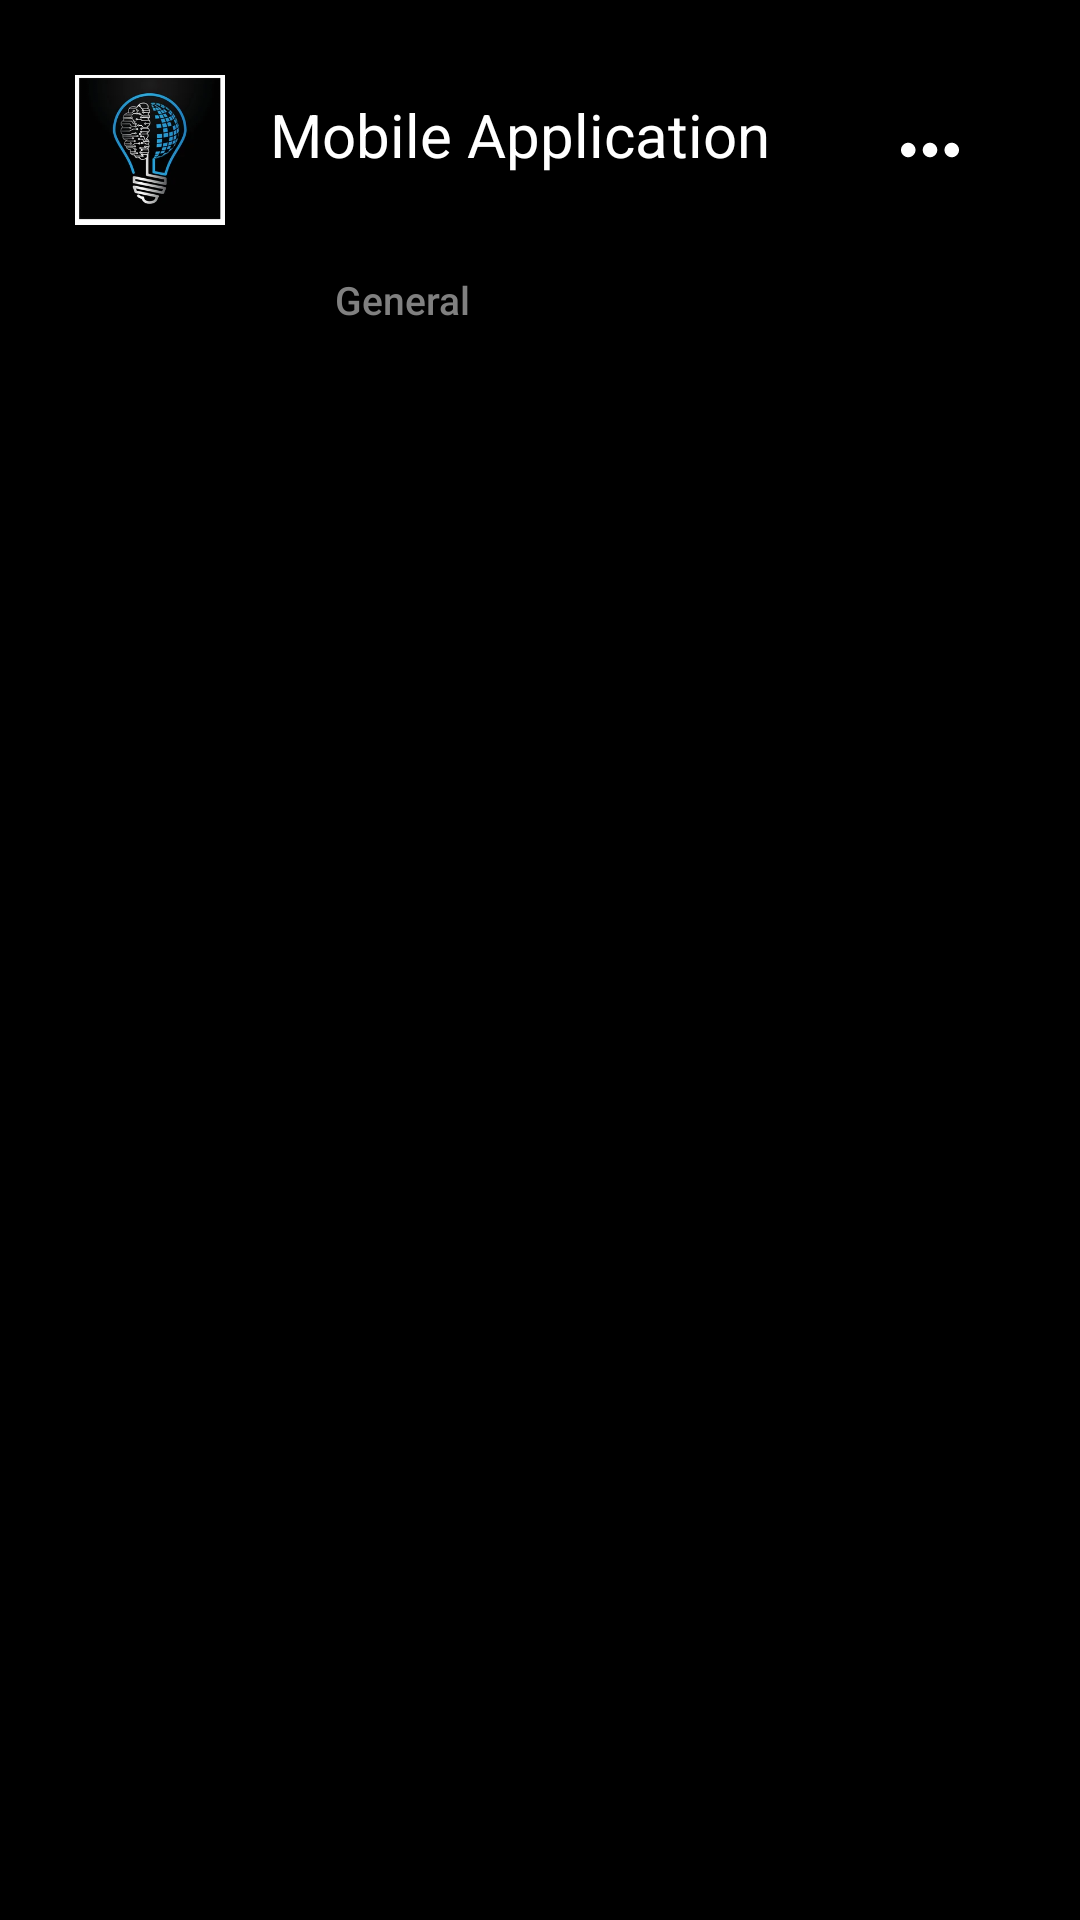

Write the Android layout XML for this screen, with the resource values it uses.
<!-- AndroidManifest.xml: application theme Theme.Design.NoActionBar -->
<!-- res/layout/teams.xml -->
<?xml version="1.0" encoding="utf-8"?>
<RelativeLayout
    xmlns:android="http://schemas.android.com/apk/res/android"
    android:layout_width="match_parent"
    android:layout_height="wrap_content"
    android:padding="15dp"
    android:background="@color/black"
    >

    <ImageView
        android:id="@+id/image1"
        android:layout_width="50dp"
        android:layout_height="50dp"
        android:layout_margin="10dp"
        android:src="@drawable/cslogo"
        />
    <TextView
        android:id="@+id/text1"
        android:layout_width="wrap_content"
        android:layout_height="50dp"
        android:layout_toEndOf="@id/image1"
        android:text="Mobile Application"
        android:textSize="20dp"
        android:textColor="@color/white"
        android:layout_margin="5dp"
        android:gravity="center"
        />
    <Button
        android:id="@+id/generalbtn"
        android:layout_width="wrap_content"
        android:layout_height="50dp"
        android:layout_below="@+id/text1"
        android:layout_toRightOf="@+id/image1"
        android:text="General"
        android:textSize="13dp"
        android:textColor="@color/grey"
        android:layout_marginLeft="5dp"
        android:backgroundTint="@color/black"
        android:textAllCaps="false"
        />

    <ImageButton
        android:id="@+id/icon1"
        android:layout_width="50dp"
        android:layout_height="50dp"
        android:background="@drawable/more"
        android:backgroundTint="@color/white"
        android:layout_margin="10dp"
        android:layout_alignParentRight="true"
        />

</RelativeLayout>
<!-- resources referenced by this layout -->
<resources>
  <color name="black">#FF000000</color>
  <color name="grey">#808080</color>
  <color name="white">#FFFFFFFF</color>
  <!-- drawable cslogo: png bitmap (drawable, 48697 bytes) -->
  <!-- drawable more (drawable) -->
  <vector xmlns:android="http://schemas.android.com/apk/res/android"
      android:width="108dp"
      android:height="108dp"
      android:viewportWidth="24"
      android:viewportHeight="24"
      android:tint="#FFFFFF">
    <group android:scaleX="0.58"
        android:scaleY="0.58"
        android:translateX="5.04"
        android:translateY="5.04">
      <path
          android:fillColor="@android:color/white"
          android:pathData="M6,10c-1.1,0 -2,0.9 -2,2s0.9,2 2,2 2,-0.9 2,-2 -0.9,-2 -2,-2zM18,10c-1.1,0 -2,0.9 -2,2s0.9,2 2,2 2,-0.9 2,-2 -0.9,-2 -2,-2zM12,10c-1.1,0 -2,0.9 -2,2s0.9,2 2,2 2,-0.9 2,-2 -0.9,-2 -2,-2z"/>
    </group>
  </vector>
</resources>
